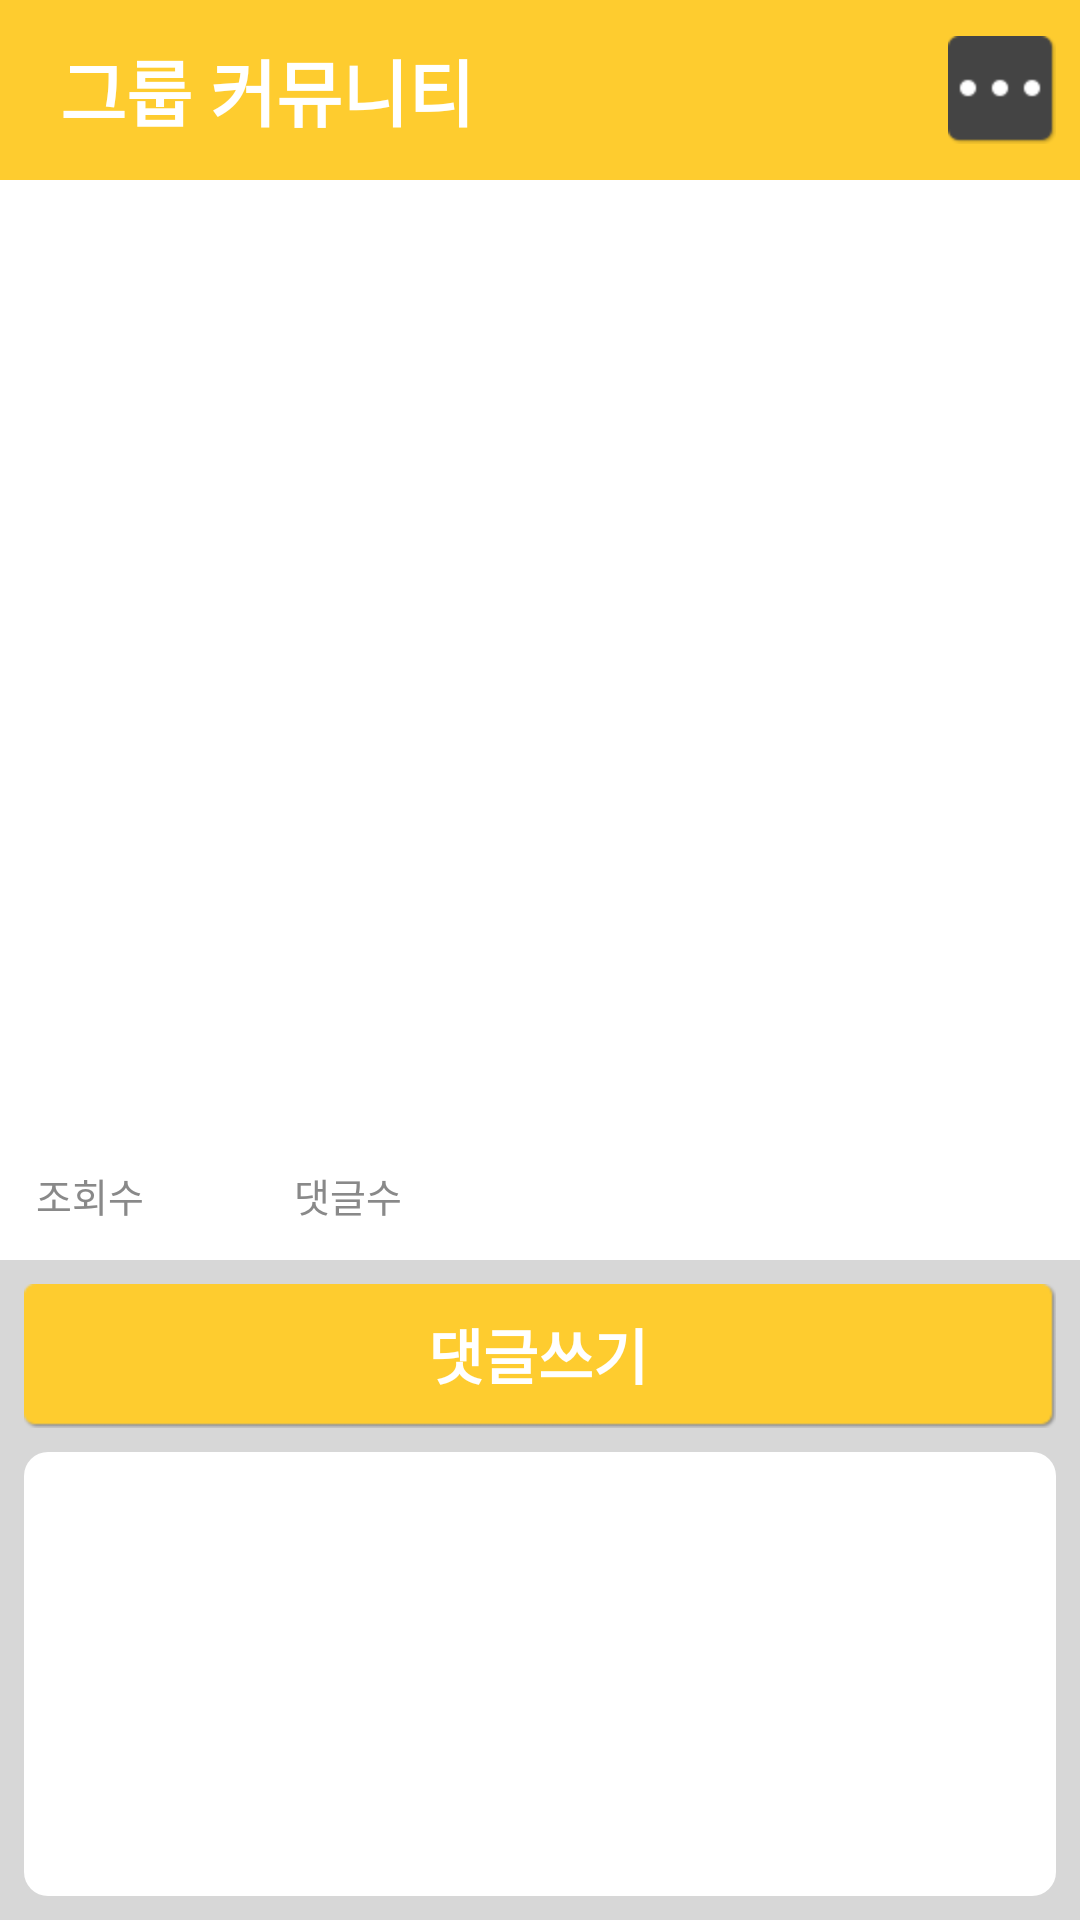

Write the Android layout XML for this screen, with the resource values it uses.
<!-- AndroidManifest.xml: activity theme AppTheme -->
<!-- res/layout/activity_community_post_detail.xml -->
<RelativeLayout xmlns:android="http://schemas.android.com/apk/res/android"
    xmlns:tools="http://schemas.android.com/tools"
    android:layout_width="match_parent"
    android:layout_height="match_parent"
    tools:context=".CommunityPostDetailActivity" >

    <RelativeLayout
        android:id="@+id/titleLayout"
        android:layout_width="match_parent"
        android:layout_height="60dp"
        android:paddingLeft="20dp"
        android:paddingRight="8dp"
        android:background="@color/MAIN_BG" >
        <TextView
            android:id="@+id/titleLabel"
            android:layout_width="wrap_content"
            android:layout_height="wrap_content"
            android:layout_alignParentLeft="true"
            android:layout_centerVertical="true"
            android:textSize="24sp"
            android:textColor="@color/WHITE"
            android:textStyle="bold"
            android:text="@string/TITLE_COMMUNITY" />
        <ImageButton
            android:id="@+id/optionButton"
            android:layout_width="@dimen/TITLE_BUTTON_HEIGHT"
            android:layout_height="@dimen/TITLE_BUTTON_HEIGHT"
            android:layout_alignParentRight="true"
            android:layout_centerVertical="true"
            android:src="@drawable/option_more"
            android:background="@drawable/gray_bg_selector" />
    </RelativeLayout>

    <RelativeLayout
        android:id="@+id/replyLayout"
        android:layout_width="match_parent"
        android:layout_height="220dp"
        android:layout_alignParentBottom="true"
        android:padding="@dimen/activity_vertical_margin"
        android:background="@color/LIGHT_GRAY" >
	    <Button
	        android:id="@+id/btnReply"
	        android:layout_width="match_parent"
	        android:layout_height="48dp"
	        android:layout_alignParentTop="true"
	        android:layout_centerHorizontal="true"
	        android:layout_marginBottom="8dp"
	        android:background="@drawable/yellow_bg_selector"
	        android:textSize="20sp"
	        android:textStyle="bold"
	        android:textColor="@color/WHITE"
	        android:text="@string/WRITE_REPLY" />
	    <ListView
	        android:id="@+id/repliesList"
	        android:layout_width="match_parent"
	        android:layout_height="match_parent"
	        android:layout_below="@+id/btnReply"
	        android:background="@drawable/innerframe_shape" />
    </RelativeLayout> 
    
    <RelativeLayout
        android:id="@+id/contentsLayout"
        android:layout_width="match_parent"
        android:layout_height="match_parent"
        android:minHeight="240dp"
        android:layout_below="@+id/titleLayout"
        android:layout_above="@+id/replyLayout"
        android:padding="12dp" >
        <TextView
            android:id="@+id/writer"
            android:layout_width="wrap_content"
            android:layout_height="wrap_content"
            android:layout_alignParentLeft="true"
            android:layout_alignParentTop="true"
            android:textSize="14sp"
            android:textColor="@color/GRAY" />
        <TextView
            android:id="@+id/regDate"
            android:layout_width="wrap_content"
            android:layout_height="wrap_content"
            android:layout_alignParentRight="true"
            android:layout_alignParentTop="true"
            android:textSize="14sp"
            android:textColor="@color/GRAY" />
	 	<TextView
	        android:id="@+id/viewCountLabel"
	        android:layout_width="wrap_content"
	        android:layout_height="wrap_content"
	        android:layout_alignParentBottom="true"
	        android:layout_alignParentLeft="true"
	        android:layout_marginRight="4dp"
	        android:textSize="13sp"
	        android:textStyle="normal"
	        android:textColor="@color/GRAY"
	        android:text="@string/VIEW_COUNT" />
		<TextView
	        android:id="@+id/viewCount"
	        android:layout_width="30dp"
	        android:layout_height="wrap_content"
	        android:layout_alignParentBottom="true"
	        android:layout_toRightOf="@+id/viewCountLabel"
	        android:gravity="right"
	        android:textSize="13sp"
	        android:textStyle="bold"
	        android:textColor="@color/GRAY" />    
	    <TextView
	        android:id="@+id/replyCountLabel"
	        android:layout_width="wrap_content"
	        android:layout_height="wrap_content"
	        android:layout_alignParentBottom="true"
	        android:layout_toRightOf="@+id/viewCount"
	        android:layout_marginLeft="16dp"
	        android:layout_marginRight="4dp"
	        android:textSize="13sp"
	        android:textStyle="normal"
	        android:textColor="@color/GRAY"
	        android:text="@string/REPLY_COUNT" />
	    <TextView
	        android:id="@+id/replyCount"
	        android:layout_width="30dp"
	        android:layout_height="wrap_content"
	        android:layout_marginRight="4dp"
	        android:layout_alignParentBottom="true"
	        android:layout_toRightOf="@+id/replyCountLabel"
	        android:gravity="right"
	        android:textSize="13sp"
	        android:textStyle="normal"
	        android:textColor="@color/GRAY" />
        <ScrollView
            android:id="@+id/contentScroll"
            android:layout_width="match_parent"
            android:layout_height="match_parent"
            android:minHeight="200dp"
            android:layout_below="@+id/writer"
            android:layout_above="@+id/viewCountLabel"
            android:layout_marginTop="4dp"
            android:layout_marginBottom="4dp" >
	        <TextView
	            android:id="@+id/contents"
	            android:layout_width="match_parent"
	            android:layout_height="wrap_content"
	            android:textSize="18sp"
	            android:textColor="@color/DARK_GRAY" />
        </ScrollView>
        
	    
    </RelativeLayout>
        
</RelativeLayout>
<!-- resources referenced by this layout -->
<resources>
  <color name="DARK_GRAY">#464646</color>
  <color name="GRAY">#898989</color>
  <color name="LIGHT_GRAY">#d7d7d7</color>
  <color name="MAIN_BG">#fecc2f</color>
  <color name="WHITE">#FFFFFF</color>
  <dimen name="TITLE_BUTTON_HEIGHT">36sp</dimen>
  <dimen name="activity_vertical_margin">8dp</dimen>
  <!-- drawable gray_bg_selector (drawable-hdpi) -->
  <?xml version="1.0" encoding="utf-8"?>
  <selector xmlns:android="http://schemas.android.com/apk/res/android" >
      <item android:state_pressed="true" android:drawable="@drawable/gray_bg_pressed" />
      <item android:drawable="@drawable/gray_bg_normal" />
  </selector>
  <!-- drawable innerframe_shape (drawable-hdpi) -->
  <?xml version="1.0" encoding="utf-8"?>
  <shape xmlns:android="http://schemas.android.com/apk/res/android"
      android:shape="rectangle" >
      <solid android:color="@color/WHITE" />
  	<corners
  	    android:bottomLeftRadius="8dp"
  	    android:bottomRightRadius="8dp"
  	    android:topLeftRadius="8dp"
  	    android:topRightRadius="8dp" />
  </shape>
  <!-- drawable option_more: png bitmap (drawable-hdpi, 2993 bytes) -->
  <!-- drawable yellow_bg_selector (drawable-hdpi) -->
  <?xml version="1.0" encoding="utf-8"?>
  <selector xmlns:android="http://schemas.android.com/apk/res/android" >
      <item android:state_pressed="true" android:drawable="@drawable/yellow_bg_pressed" />
  	<item android:drawable="@drawable/yellow_bg_normal" />
  </selector>
  <string name="REPLY_COUNT">댓글수</string>
  <string name="TITLE_COMMUNITY">그룹 커뮤니티</string>
  <string name="VIEW_COUNT">조회수</string>
  <string name="WRITE_REPLY">댓글쓰기</string>
  <style name="AppTheme" parent="AppBaseTheme">
          <item name="android:windowNoTitle">true</item>
      </style>
  <style name="AppBaseTheme" parent="android:Theme.Light">
          
      </style>
</resources>
